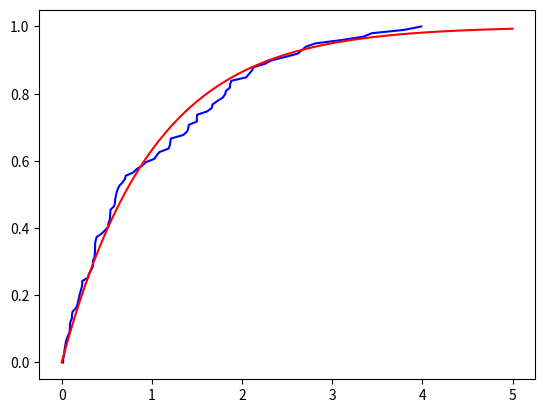

Write Python code to recreate this figure.
# -*- coding:utf-8 -*-

# 下面利用exp(lam)函数指数分布的计算公式返回服从参数lam的指数分布的随机变量概率值，并分别在[0,1]和[0,5]之间的均匀间隔地取100个值分别作为x轴，利用自定义exp(lam)函数和内置expon()函数求出的相应概率值作为y轴，画出其直方图，对比分析。请完成如下练习：
# （1）请仔细阅读，理解代码含义，并运行代码，看看结果如何？
# （2）怎么求取期望值为1.0，标准差为2.0满足正态分布的随机值呢？tips：自定义norm函数
# （3）试着自定义binom、geom、poisson函数吧！

# （1）此题为普通编程练习题
# （2）scipy.stats.expon(scale)函数返回符合指数分布的参数为scale的随机变量rv，经常配合使用rv.cdf(x)计算其累计概率密度值，参数x为序列
# （3）numpy.linspace(start,stop,num)返回[start,stop)之间的均匀间隔的num个数字组成的序列
# （4）random.random()函数返回[0,1)之间的浮点数

import sys
import math
import random
import numpy as np
import matplotlib.pyplot as plt
from scipy.stats import expon as E


def exp(lam):
    p = random.random()  # return float in [0,1)
    return -math.log(1 - p) / lam  # calculate expon value




# the code should not be changed
if __name__ == '__main__':
    # generate 100 random variables calculated by self-defined exp function
    x1 = []
    for i in range(100):
        x1.append(exp(1))
    x1 = sorted(x1)
    y1 = np.linspace(0, 1, 100)
    plt.plot(x1, y1, color='blue')

    # generate 100 random varaibles calculated by inner-defined expon function
    rv = E(scale=1)
    x2 = np.linspace(0, 5, 100)
    plt.plot(x2, rv.cdf(x2), color='red')
    plt.savefig('fig.png')  # make chart
